Run: headless pygame with SDL's dummy video driver; simulated clock (each Clock.tick advances the game by its frame time, no real sleeping); random seed 0; keys injected as events and as key.get_pressed() state; mouse plan: one left click at the window centre at the start of phase 2, then a move to the lower-right quarter at the start of phase 3.
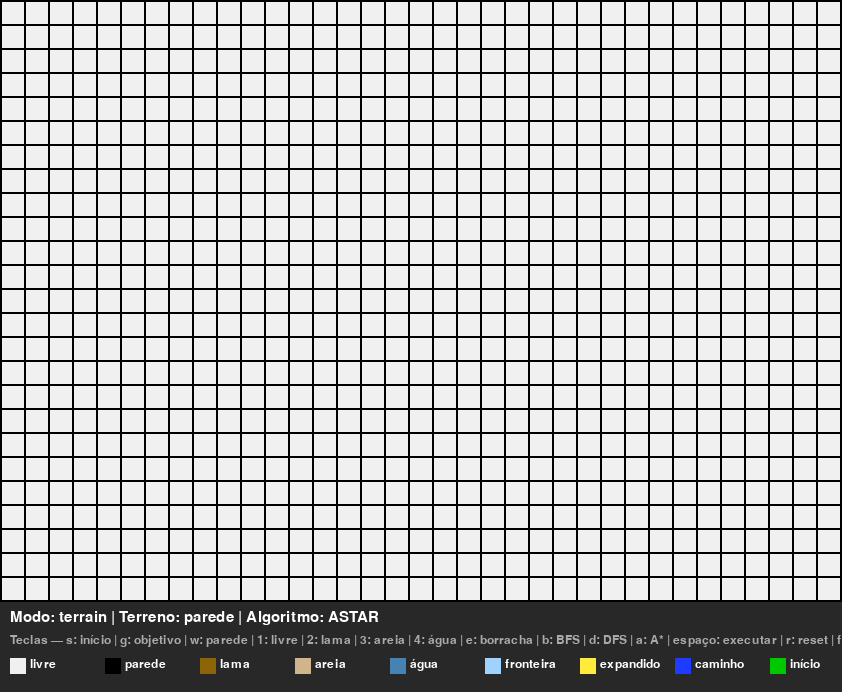
Frame 1 of 4 · flips 1–60 · no input
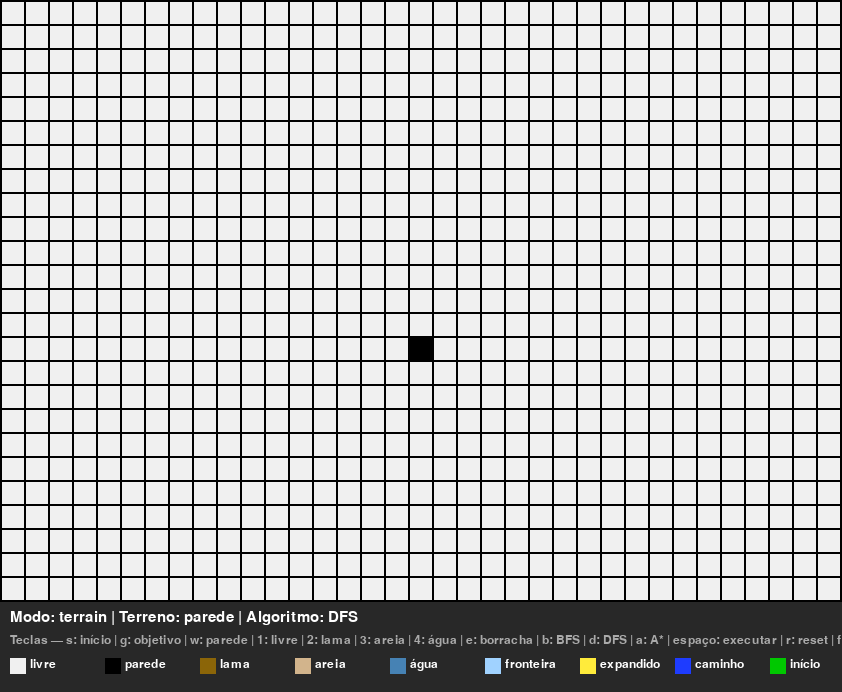
Frame 2 of 4 · flips 61–180 · clicked the window centre · tapped SPACE, RETURN · held RIGHT (→), D
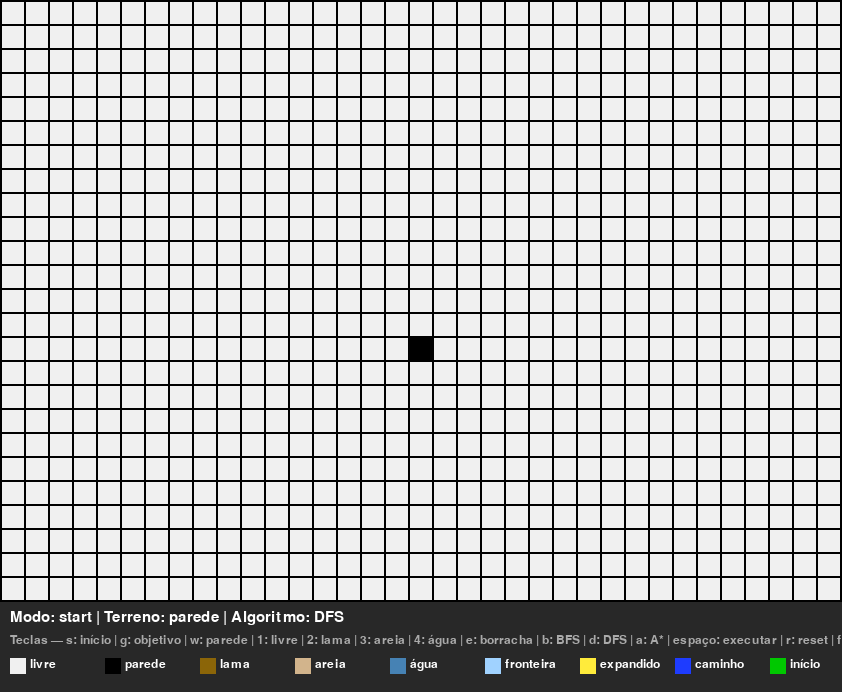
Frame 3 of 4 · flips 181–300 · moved the mouse to the lower-right quarter · held DOWN (↓), S
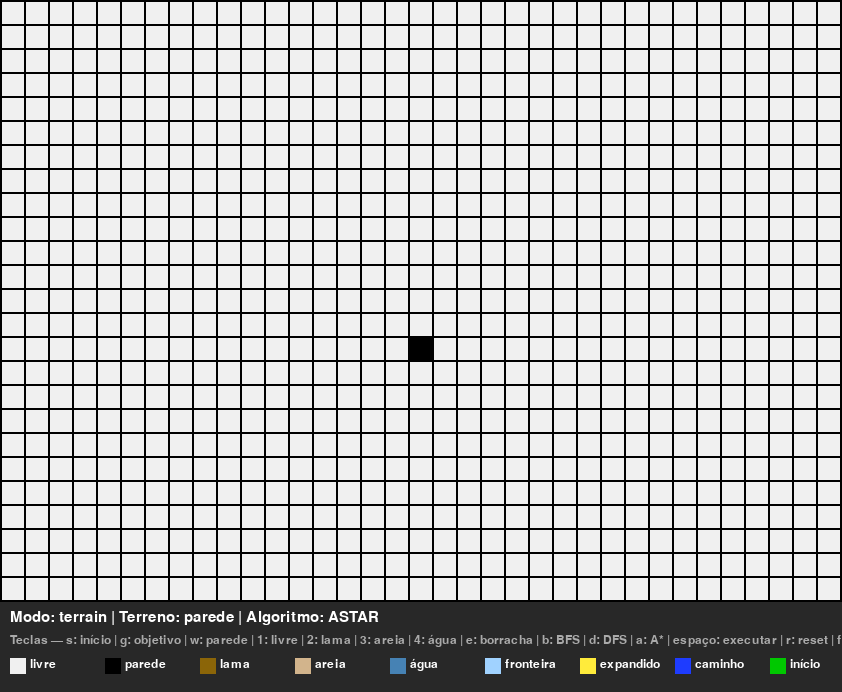
Frame 4 of 4 · flips 301–420 · held LEFT (←), A, UP (↑), W

The pygame program that drew these frames:

import pygame
from collections import deque
import random
import heapq

# -----------------------------
# Configurações gerais
# -----------------------------
CELL_SIZE = 22
MARGIN = 2
GRID_ROWS = 25
GRID_COLS = 35

FPS = 120                   # taxa de frames
ANIMATION_SPEED = 10        # passos de busca por frame
FOOTER_HEIGHT = 90          # rodapé fixo

# -----------------------------
# Terrenos e cores
# -----------------------------
# Códigos de célula
EMPTY = 0   # passável, custo 1
WALL = 1   # impassável
MUD = 2   # passável, custo 3
SAND = 3   # passável, custo 5
WATER = 4   # passável, custo 8

# Cores
WHITE = (240, 240, 240)   # EMPTY
BLACK = (0, 0, 0)         # WALL
BROWN = (139, 101, 8)     # MUD
SANDY = (210, 180, 140)   # SAND
BLUE = (70, 130, 180)    # WATER

GREEN = (0, 200, 0)       # start
RED = (220, 0, 0)       # goal
YELLOW = (255, 235, 59)   # visited (expandidos)
LIGHT_BLUE = (160, 210, 255)  # frontier / open set
PATH_BLUE = (30, 60, 255)     # final path

FOOTER_BG = (40, 40, 40)
TEXT = (255, 255, 255)
TEXT_DIM = (170, 170, 170)

# mapa de custo
COST_MAP = {
    EMPTY: 1,
    WALL:  10**9,   # efetivamente impassável
    MUD:   3,
    SAND:  5,
    WATER: 8,
}

TERRAIN_COLOR = {
    EMPTY: WHITE,
    WALL:  BLACK,
    MUD:   BROWN,
    SAND:  SANDY,
    WATER: BLUE,
}

TERRAIN_NAME = {
    EMPTY: "livre",
    WALL:  "parede",
    MUD:   "lama",
    SAND:  "areia",
    WATER: "água",
}

# -----------------------------
# App
# -----------------------------


class MazeGUI:
    def __init__(self, rows, cols):
        pygame.init()
        self.rows = rows
        self.cols = cols

        width = cols * CELL_SIZE + (cols + 1) * MARGIN
        height = rows * CELL_SIZE + (rows + 1) * MARGIN + FOOTER_HEIGHT
        self.screen = pygame.display.set_mode((width, height))
        pygame.display.set_caption("Labirinto com Obstáculos — BFS / DFS / A*")

        self.font = pygame.font.SysFont(None, 22)
        self.font2 = pygame.font.SysFont(None, 18)

        # grid e estado
        self.grid = [[EMPTY for _ in range(cols)] for _ in range(rows)]
        self.start = None
        self.goal = None

        # busca/anim
        self.algorithm = "astar"          # "bfs" | "dfs" | "astar"
        self.frontier = deque()         # para bfs/dfs
        self.open_heap = []             # para A*: heap de (f, tie, (r,c))
        self.open_set_cells = set()     # para desenhar a fronteira do A*
        self.tie_counter = 0

        self.visited = set()            # nós expandidos (para colorir)
        self.came_from = {}
        self.path = None
        self.animating = False

        # A* estruturas
        self.g_score = {}
        self.f_score = {}

        # edição
        self.mode = "terrain"           # "start", "goal", "terrain", "erase"
        self.paint_terrain = WALL       # terreno atual p/ pintar quando em modo terrain
        self.mouse_down = False

        self.clock = pygame.time.Clock()

    # -------------------------
    # util
    # -------------------------
    def in_bounds(self, r, c):
        return 0 <= r < self.rows and 0 <= c < self.cols

    def passable(self, cell_value):
        return cell_value != WALL

    def cell_rect(self, r, c):
        return pygame.Rect(
            MARGIN + c * (CELL_SIZE + MARGIN),
            MARGIN + r * (CELL_SIZE + MARGIN),
            CELL_SIZE,
            CELL_SIZE
        )

    def cell_at_mouse(self, pos):
        x, y = pos
        for r in range(self.rows):
            for c in range(self.cols):
                if self.cell_rect(r, c).collidepoint(x, y):
                    return (r, c)
        return None

    def heuristic(self, a, b):
        # Manhattan
        (r1, c1), (r2, c2) = a, b
        return abs(r1 - r2) + abs(c1 - c2)

    # -------------------------
    # edição
    # -------------------------
    def handle_paint(self, pos):
        cell = self.cell_at_mouse(pos)
        if not cell:
            return
        r, c = cell
        if self.mode == "terrain":
            self.grid[r][c] = self.paint_terrain
        elif self.mode == "erase":
            self.grid[r][c] = EMPTY
        elif self.mode == "start":
            self.start = (r, c)
        elif self.mode == "goal":
            self.goal = (r, c)

        # mexeu no grid: invalida busca atual
        self.reset_search_state(soft=True)

    def randomize_terrain(self, wall_density=0.25, mud=0.1, sand=0.06, water=0.04):
        for r in range(self.rows):
            for c in range(self.cols):
                p = random.random()
                if p < wall_density:
                    self.grid[r][c] = WALL
                else:
                    q = random.random()
                    if q < water:
                        self.grid[r][c] = WATER
                    elif q < water + sand:
                        self.grid[r][c] = SAND
                    elif q < water + sand + mud:
                        self.grid[r][c] = MUD
                    else:
                        self.grid[r][c] = EMPTY
        self.reset_search_state(soft=True)

    def clear_all(self):
        self.grid = [[EMPTY for _ in range(self.cols)]
                     for _ in range(self.rows)]
        self.start = None
        self.goal = None
        self.reset_search_state(soft=False)

    def reset_search_state(self, soft=False):
        # soft: mantém grid/start/goal; limpa estruturas de busca
        self.frontier.clear()
        self.open_heap = []
        self.open_set_cells.clear()
        self.tie_counter = 0
        self.visited.clear()
        self.came_from.clear()
        self.path = None
        self.g_score.clear()
        self.f_score.clear()
        self.animating = False
        if not soft:
            self.algorithm = "astar"

    # -------------------------
    # busca
    # -------------------------
    def start_search(self):
        if not self.start or not self.goal:
            return
        sr, sc = self.start
        gr, gc = self.goal
        if not self.in_bounds(sr, sc) or not self.in_bounds(gr, gc):
            return
        if not self.passable(self.grid[sr][sc]) or not self.passable(self.grid[gr][gc]):
            return

        # reset estruturas
        self.reset_search_state(soft=True)

        if self.algorithm in ("bfs", "dfs"):
            self.came_from[(sr, sc)] = None
            self.visited = {(sr, sc)}  # marcar origem como visitada p/ visual
            self.frontier.append((sr, sc))
        else:  # A*
            self.came_from[(sr, sc)] = None
            self.g_score[(sr, sc)] = 0
            h0 = self.heuristic((sr, sc), (gr, gc))
            self.f_score[(sr, sc)] = h0
            # heap de (f, tie, (r,c))
            heapq.heappush(self.open_heap, (h0, self.tie_counter, (sr, sc)))
            self.tie_counter += 1
            self.open_set_cells.add((sr, sc))
            # Em A*, consideramos "visitado" quando expandido (pop do heap)

        self.animating = True

    def step_search(self):
        if self.algorithm == "bfs":
            self._step_bfs()
        elif self.algorithm == "dfs":
            self._step_dfs()
        else:
            self._step_astar()

    def _neighbors4(self, r, c):
        for dr, dc in [(-1, 0), (1, 0), (0, -1), (0, 1)]:
            nr, nc = r + dr, c + dc
            if self.in_bounds(nr, nc) and self.passable(self.grid[nr][nc]):
                yield (nr, nc)

    def _reconstruct_path(self, end_cell):
        path = []
        cur = end_cell
        while cur is not None:
            path.append(cur)
            cur = self.came_from[cur]
        self.path = list(reversed(path))
        self.animating = False

    def _step_bfs(self):
        if not self.frontier:
            self.animating = False
            return
        r, c = self.frontier.popleft()
        if (r, c) == self.goal:
            self._reconstruct_path((r, c))
            return
        # expande
        for nbr in self._neighbors4(r, c):
            if nbr not in self.came_from:
                self.came_from[nbr] = (r, c)
                self.frontier.append(nbr)
                self.visited.add(nbr)

    def _step_dfs(self):
        if not self.frontier:
            self.animating = False
            return
        r, c = self.frontier.pop()
        if (r, c) == self.goal:
            self._reconstruct_path((r, c))
            return
        # expande
        for nbr in self._neighbors4(r, c):
            if nbr not in self.came_from:
                self.came_from[nbr] = (r, c)
                self.frontier.append(nbr)
                self.visited.add(nbr)

    def _step_astar(self):
        if not self.open_heap:
            self.animating = False
            return

        # pop menor f
        f, _, (r, c) = heapq.heappop(self.open_heap)
        if (r, c) in self.open_set_cells:
            self.open_set_cells.remove((r, c))
        # agora é um nó expandido
        self.visited.add((r, c))

        if (r, c) == self.goal:
            self._reconstruct_path((r, c))
            return

        current_g = self.g_score.get((r, c), float('inf'))
        gr, gc = self.goal

        for (nr, nc) in self._neighbors4(r, c):
            # custo de mover para o vizinho
            step = COST_MAP[self.grid[nr][nc]]
            tentative_g = current_g + step

            if tentative_g < self.g_score.get((nr, nc), float('inf')):
                self.came_from[(nr, nc)] = (r, c)
                self.g_score[(nr, nc)] = tentative_g
                h = self.heuristic((nr, nc), (gr, gc))
                fn = tentative_g + h
                self.f_score[(nr, nc)] = fn
                heapq.heappush(
                    self.open_heap, (fn, self.tie_counter, (nr, nc)))
                self.tie_counter += 1
                self.open_set_cells.add((nr, nc))

    # -------------------------
    # desenho
    # -------------------------
    def draw_grid(self):
        for r in range(self.rows):
            for c in range(self.cols):
                val = self.grid[r][c]
                color = TERRAIN_COLOR[val]
                pygame.draw.rect(self.screen, color, self.cell_rect(r, c))

        # fronteira / open set
        if self.algorithm in ("bfs", "dfs"):
            for (r, c) in self.frontier:
                pygame.draw.rect(self.screen, LIGHT_BLUE, self.cell_rect(r, c))
        else:
            for (r, c) in self.open_set_cells:
                pygame.draw.rect(self.screen, LIGHT_BLUE, self.cell_rect(r, c))

        # nós expandidos
        for (r, c) in self.visited:
            pygame.draw.rect(self.screen, YELLOW, self.cell_rect(r, c))

        # caminho final
        if self.path:
            for (r, c) in self.path:
                pygame.draw.rect(self.screen, PATH_BLUE, self.cell_rect(r, c))

        # start/goal por cima
        if self.start:
            pygame.draw.rect(self.screen, GREEN, self.cell_rect(*self.start))
        if self.goal:
            pygame.draw.rect(self.screen, RED, self.cell_rect(*self.goal))

    def draw_footer(self):
        top = self.rows * (CELL_SIZE + MARGIN) + MARGIN
        width = self.cols * (CELL_SIZE + MARGIN) + MARGIN
        pygame.draw.rect(self.screen, FOOTER_BG,
                         pygame.Rect(0, top, width, FOOTER_HEIGHT))

        # linha 1: estado
        t1 = self.font.render(
            f"Modo: {self.mode} | Terreno: {TERRAIN_NAME[self.paint_terrain]} | Algoritmo: {self.algorithm.upper()}",
            True, TEXT
        )
        self.screen.blit(t1, (10, top + 8))

        # linha 2: atalhos
        t2 = self.font2.render(
            "Teclas — s: início | g: objetivo | w: parede | 1: livre | 2: lama | 3: areia | 4: água | e: borracha | b: BFS | d: DFS | a: A* | espaço: executar | r: reset | f: aleatório",
            True, TEXT_DIM
        )
        self.screen.blit(t2, (10, top + 32))

        # legenda de cores
        legend_y = top + 56
        legend_items = [
            (WHITE, "livre"),
            (BLACK, "parede"),
            (BROWN, "lama"),
            (SANDY, "areia"),
            (BLUE,  "água"),
            (LIGHT_BLUE, "fronteira"),
            (YELLOW, "expandido"),
            (PATH_BLUE, "caminho"),
            (GREEN, "início"),
            (RED,   "objetivo"),
        ]

        x = 10
        for color, name in legend_items:
            pygame.draw.rect(self.screen, color,
                             pygame.Rect(x, legend_y, 16, 16))
            self.screen.blit(self.font2.render(
                name, True, TEXT), (x + 20, legend_y))
            x += 95

    def draw(self):
        self.screen.fill((0, 0, 0))
        self.draw_grid()
        self.draw_footer()
        pygame.display.flip()

    # -------------------------
    # loop principal
    # -------------------------
    def run(self):
        running = True
        while running:
            self.clock.tick(FPS)

            for event in pygame.event.get():
                if event.type == pygame.QUIT:
                    running = False

                elif event.type == pygame.KEYDOWN:
                    if event.key == pygame.K_s:
                        self.mode = "start"
                    elif event.key == pygame.K_g:
                        self.mode = "goal"
                    elif event.key == pygame.K_e:
                        self.mode = "erase"
                    elif event.key == pygame.K_w:
                        self.mode = "terrain"
                        self.paint_terrain = WALL
                    elif event.key == pygame.K_1:
                        self.mode = "terrain"
                        self.paint_terrain = EMPTY
                    elif event.key == pygame.K_2:
                        self.mode = "terrain"
                        self.paint_terrain = MUD
                    elif event.key == pygame.K_3:
                        self.mode = "terrain"
                        self.paint_terrain = SAND
                    elif event.key == pygame.K_4:
                        self.mode = "terrain"
                        self.paint_terrain = WATER
                    elif event.key == pygame.K_b:
                        self.algorithm = "bfs"
                        self.reset_search_state(soft=True)
                    elif event.key == pygame.K_d:
                        self.algorithm = "dfs"
                        self.reset_search_state(soft=True)
                    elif event.key == pygame.K_a:
                        self.algorithm = "astar"
                        self.reset_search_state(soft=True)
                    elif event.key == pygame.K_r:
                        self.clear_all()
                    elif event.key == pygame.K_f:
                        self.randomize_terrain()
                    elif event.key == pygame.K_SPACE:
                        self.start_search()

                elif event.type == pygame.MOUSEBUTTONDOWN:
                    self.mouse_down = True
                    if not self.animating:
                        self.handle_paint(pygame.mouse.get_pos())

                elif event.type == pygame.MOUSEBUTTONUP:
                    self.mouse_down = False

            # pintura contínua enquanto arrasta
            if self.mouse_down and not self.animating:
                self.handle_paint(pygame.mouse.get_pos())

            # animação da busca
            if self.animating:
                for _ in range(ANIMATION_SPEED):
                    if not self.animating:
                        break
                    self.step_search()

            self.draw()

        pygame.quit()


if __name__ == "__main__":
    MazeGUI(GRID_ROWS, GRID_COLS).run()
